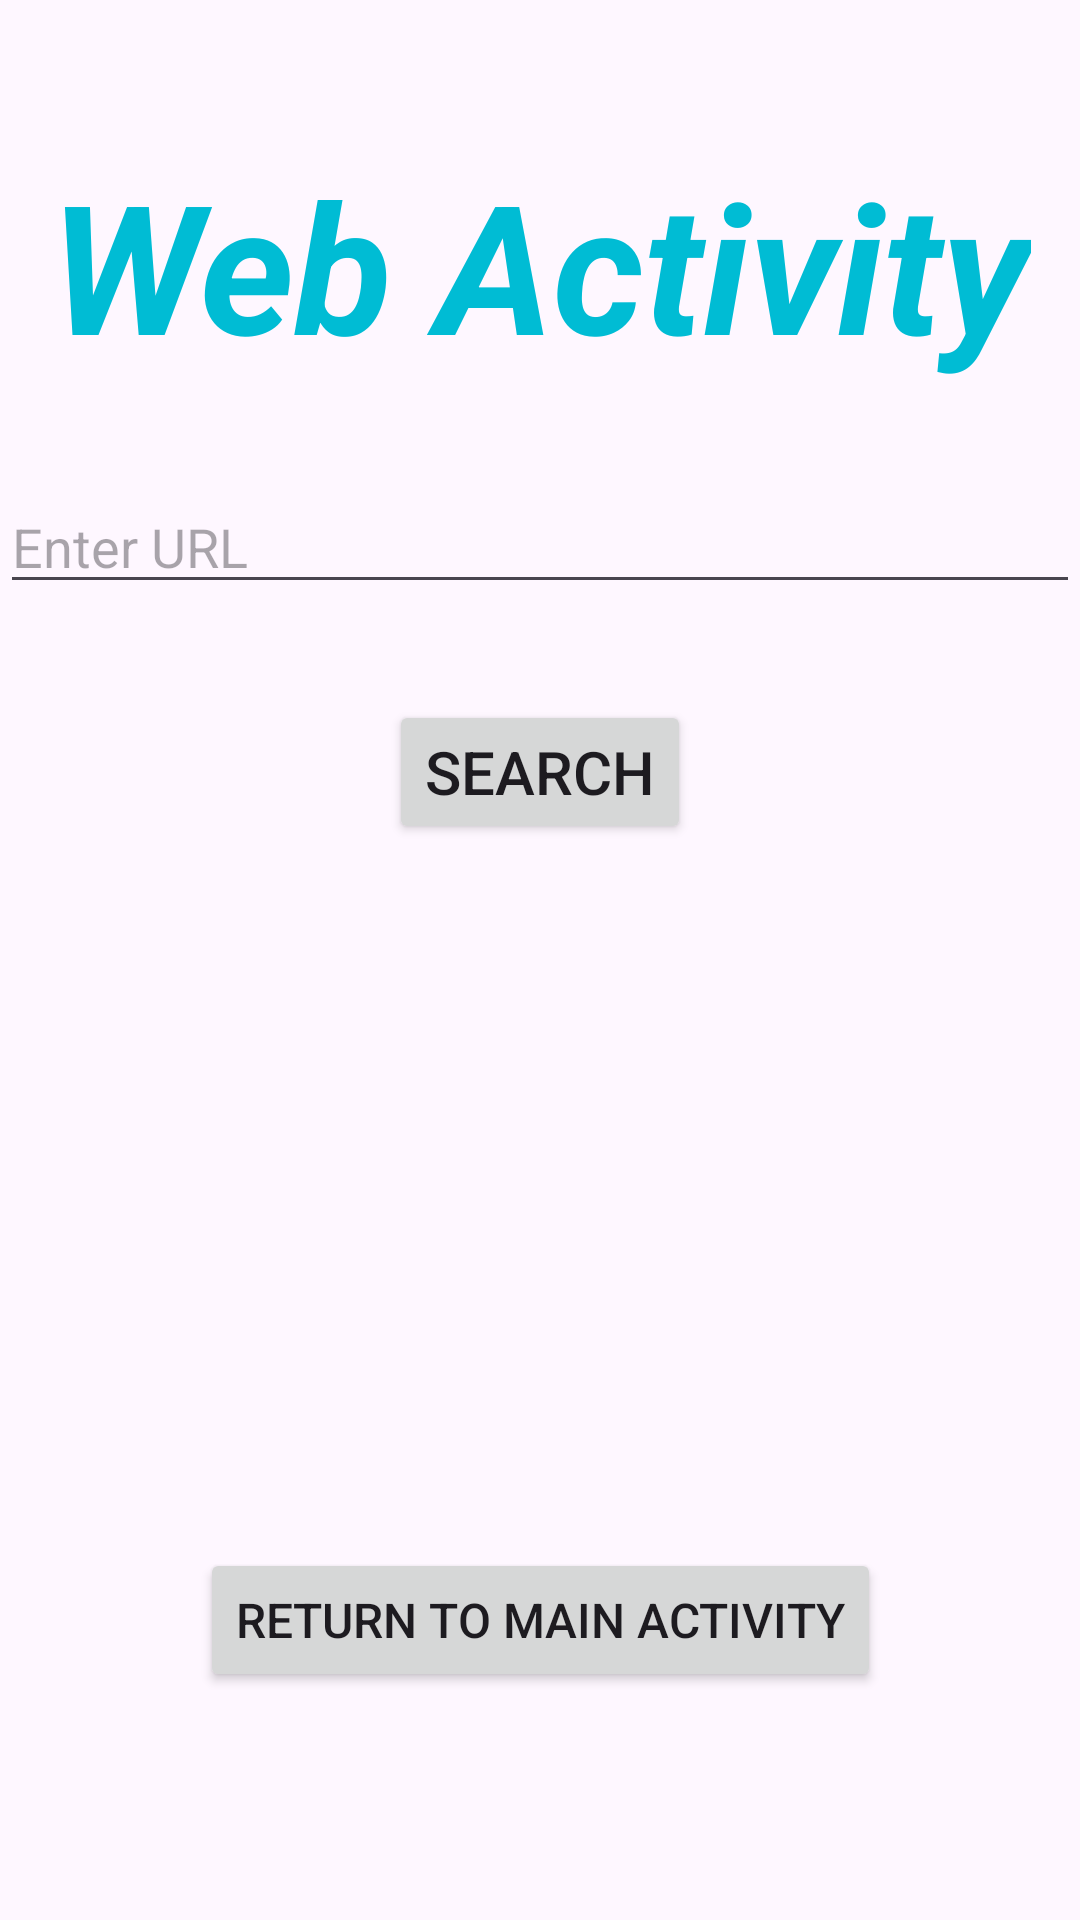

Android layout source for this screen:
<!-- AndroidManifest.xml: application theme Theme.ImplicItIntent1 -->
<!-- res/layout/activity_web.xml -->
<?xml version="1.0" encoding="utf-8"?>
<androidx.constraintlayout.widget.ConstraintLayout xmlns:android="http://schemas.android.com/apk/res/android"
    xmlns:app="http://schemas.android.com/apk/res-auto"
    xmlns:tools="http://schemas.android.com/tools"
    android:id="@+id/main"
    android:layout_width="match_parent"
    android:layout_height="match_parent"
    tools:context=".WebActivity">

    
    <TextView
        android:id="@+id/textView3"
        android:layout_width="wrap_content"
        android:layout_height="wrap_content"
        android:layout_marginTop="48dp"
        android:text="Web Activity"
        android:textColor="#00BCD4"
        android:textSize="60sp"
        android:textStyle="bold|italic"
        app:layout_constraintEnd_toEndOf="parent"
        app:layout_constraintStart_toStartOf="parent"
        app:layout_constraintTop_toTopOf="parent" />

    
    <EditText
        android:id="@+id/etUrl"
        android:layout_width="0dp"
        android:layout_height="wrap_content"
        android:layout_marginTop="32dp"
        android:hint="Enter URL"
        android:inputType="textUri"
        android:importantForAccessibility="yes"
        app:layout_constraintEnd_toEndOf="parent"
        app:layout_constraintStart_toStartOf="parent"
        app:layout_constraintTop_toBottomOf="@id/textView3" />

    
    <Button
        android:id="@+id/btnSearch"
        android:layout_width="wrap_content"
        android:layout_height="wrap_content"
        android:layout_marginTop="32dp"
        android:text="Search"
        android:textSize="20sp"
        app:layout_constraintEnd_toEndOf="parent"
        app:layout_constraintStart_toStartOf="parent"
        app:layout_constraintTop_toBottomOf="@id/etUrl" />

    
    <Button
        android:id="@+id/btnWebReturn"
        android:layout_width="wrap_content"
        android:layout_height="wrap_content"
        android:layout_marginBottom="76dp"
        android:text="Return to Main Activity"
        android:textSize="16sp"
        app:layout_constraintBottom_toBottomOf="parent"
        app:layout_constraintEnd_toEndOf="parent"
        app:layout_constraintStart_toStartOf="parent" />

</androidx.constraintlayout.widget.ConstraintLayout>
<!-- resources referenced by this layout -->
<resources>
  <style name="Theme.ImplicItIntent1" parent="Base.Theme.ImplicItIntent1" />
  <style name="Base.Theme.ImplicItIntent1" parent="Theme.Material3.DayNight.NoActionBar">
          
          
      </style>
</resources>
